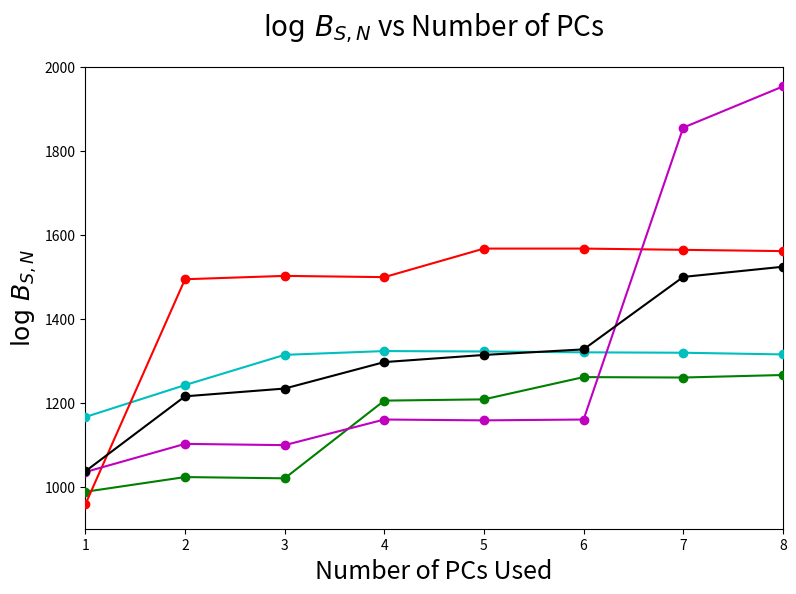

Here is the Python script that generated this plot: (Note: this script raises an exception after producing the figure.)
# -*- coding: utf-8 -*-
"""
Created on Fri Jan 20 14:37:47 2017

@author: Vincent
"""

import matplotlib as mpl
mpl.use('Agg')
import matplotlib.pyplot as plt
import numpy as np

#plot_name = '1det_eff_sch_edited.png'
plot_name = 'PCs_review_no_sasi.png'#'FFT_vs_Spec_sch.png'
title = '$\log\,B_{S,N}$ vs Number of PCs'#'log Bsn vs Distance for sch_10, Sch PCs'

'''distances_aLigo = [.2, 1, 2, 4, 5, 7, 10, 15, 25, 50, 75, 100, 150, 200]
distances_Aplus = [.2, 1, 2, 5, 10, 15, 25, 50, 100, 200, 300, 400, 450]
distances_voyager = [.2, 5, 10, 25, 35, 50, 75, 100, 150, 400, 500, 600]
distances_CE = [10, 25, 75, 100, 200, 400, 500, 750, 1000, 1500]'''

dist_spec = [1, 2, 3, 4, 5, 6, 7, 8]#, 9, 10]
#dist_FFT = [10, 20, 30, 40, 50]
'''asd = [5e-23, 2e-23, 2e-23, 3e-23, 7e-23]
psd = [x**2 for x in asd]
#asd = [entry * 10**-23 for entry in asd]
logBsn_spec = []
c = []

for f in range(len(dist_spec)):
    a = np.random.normal(0, psd[f]**.5, 10000)
    #a = sum(a) / 10000
    a = [x**2 for x in a]
    #b = np.random.normal(0, (psd[f] / 2)**.5, 10000)
    #b = [x**2 for x in b]
    #b = sum(b) / 10000
    c = sum(a) / len(a)
    logBsn_spec.append(c**.5)
    
print(logBsn_spec)'''

logBsn_1 = [1035, 1102, 1099, 1160, 1158, 1160, 1855, 1953]
logBsn_2 = [958, 1494, 1502, 1499, 1567, 1567, 1564, 1561]
logBsn_3 = [988, 1023, 1020, 1205, 1208, 1261, 1260, 1266]
logBsn_4 = [1166, 1242, 1314, 1323, 1322, 1320, 1319, 1315]
logBsn_5 = [138, 159, 177, 623, 1912, 1943, 2002, 2139, 2137, 2140]
logBsn_6 = [88, 232, 241, 274, 926, 938, 936, 981, 979, 1099]
mean = [1036.75, 1215.25, 1233.75, 1296.75, 1313.75, 1327.0, 1499.5, 1523.75]

'''eff_aLigo = [1, .986, .973, .896, .907, .862, .833, .78, .68, .547, .42, .393, .26, .18]
eff_Aplus = [1, 1, .973, .947, .88, .859, .787, .673, .507, .347, .207, .147, .12]
eff_voyager = [1, .96, .913, .813, .726, .72, .647, .58, .487, .267, .196, .15]
eff_ET_D = [1, 1, 1, 1, 1, 1, .987, .993]
eff_CE = [.987, .973, .883, .864, .76, .653, .62, .54, .427, .333]'''
#eff_CE2 = []

#print(str(len(distances_CE)))
#print(str(len(eff_CE)))

#print(str(len(distances_ET_D)))
#print(str(len(eff_ET_D)))
#line_x = [.000001, 99999]
#line_y = [10, 10]

plt.figure(figsize=(9,6))
plt.title(title, fontsize=20, y = 1.05)

'''plt.semilogx(distances_2D, eff_rr_2D, 'bo-', zorder = 8, label='RR:2D CE(3)')
plt.semilogx(distances_3D, eff_rr_3D, 'go-', zorder = 7, label='RR:3D CE(3)')
plt.semilogx(distances_2D, eff_neu_2D, 'yo-', zorder = 6, label='Neu:2D CE(3)')
plt.semilogx(distances_3D, eff_neu_3D, 'ro-', zorder = 5, label='Neu:3D CE(3)')
plt.semilogx(distances_3D2, eff_rr_3D2, 'ko-', zorder = 4, label='RR:3D CE(2)')
plt.semilogx(distances_3D2, eff_neu_3D2, 'mo-', zorder = 3, label='Neu:3D CE(2)')'''

plt.plot(dist_spec, logBsn_1, 'mo-', zorder = 8, label='Andresen2016_s11')
print('1')
plt.plot(dist_spec, logBsn_2, 'ro-', zorder = 7, label='Kuroda2016_tm1')
print('2')
plt.plot(dist_spec, logBsn_3, 'go-', zorder = 6, label='Powell2018_he3pt5')
print('3')
plt.plot(dist_spec, logBsn_4, 'co-', zorder = 5, label='Powell2018_s18')
print('4')
#plt.plot(dist_spec, logBsn_5, 'bo-', zorder = 4, label='Couch2018_gw')
print('5')
#plt.plot(dist_spec, logBsn_6, 'yo-', zorder = 3, label='Couch2018_pert_LR_gw')
print('6')
plt.plot(dist_spec, mean, 'ko-', zorder = 9, label='Mean')
print('7')

#plt.loglog(line_x, line_y, 'g-', zorder = 1)

#plt.plot(line[0], line[1], color='g', linestyle='-', linewidth=2)#, label='Full Data\nSlope = ' + rounding(full_slope, precision) + '\np = ' + rounding(full_p_value, precision), alpha=0.5, zorder=10)


plt.xlim([1, 8])
plt.ylim([900, 2000])
plt.xlabel('Number of PCs Used', fontsize=18)
plt.ylabel('$\log\,B_{S,N}$', fontsize=18)#'Efficiency')
plt.grid(b=True, which='major',color='0.75',linestyle='-')
plt.minorticks_on()
plt.grid(b=True, which='minor',color='0.85',linestyle='--')
#plt.ticklabel_format(axis = 'y', style = 'sci', scilimits = (-2,2))
#plt.ticklabel_format(axis = 'x', style = 'sci', scilimits = (-2,2))
legend = plt.legend(prop={'size':6})
legend.get_frame().set_alpha(0.5)
plt.legend(loc = 'best')
for label in legend.get_texts():
    label.set_fontsize('large')
# save and close figure
plt.savefig(plot_name, bbox_inches='tight')
#plt.clf()
plt.close()
